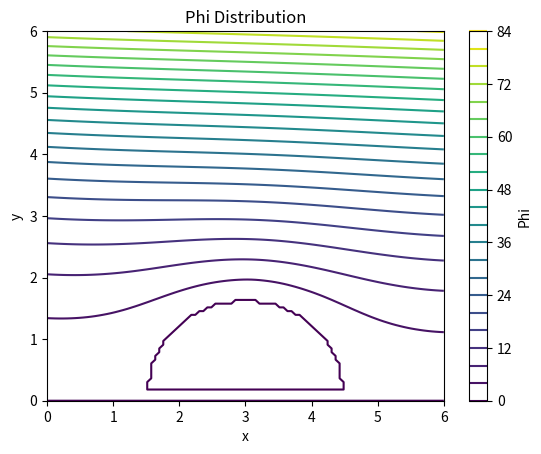

Generate this figure with matplotlib:
import matplotlib.pyplot as plt
import numpy as np


class Fusca():
    def __init__(self) -> None:
        self.V = 100/3.6  # m/s
        self.h_carro = 0.15
        self.L_carro = 3
        self.d_dominio = 1.5

        self.x_dominio = (2*self.d_dominio + self.L_carro)
        self.y_dominio = 6

        self.Nx = 100
        self.Ny = 100
        self.psi = np.transpose(self.setup_matrix())

    def car_height(self, x):
        return np.sqrt(((self.L_carro/2)**2) - (x - self.d_dominio - (self.L_carro/2))**2) + self.h_carro

    def inside_car(self, x, y):
        return (self.distance_from_circle(x, y) < self.L_carro/2) and (y > self.h_carro)

    def circle_bottom_border(self, y_pos, x_pos, delta):

        return (
            (self.h_carro - y_pos < delta)
            and
            (y_pos < self.h_carro)
            and
            (x_pos > self.d_dominio)
            and
            (x_pos < self.d_dominio + self.L_carro)
        )

    def right_circle_border(self, y_pos, x_pos, delta):
        a = (
            x_pos
            -
            self.d_dominio
            -
            self.L_carro/2
            -
            np.sqrt(
                (self.L_carro/2)**2
                -
                (y_pos - self.h_carro)**2
            )
        ) / delta

        b = (
            y_pos
            -
            self.h_carro
            -
            np.sqrt(
                (self.L_carro/2)**2
                -
                (self.d_dominio + self.L_carro/2 - x_pos)**2
            )
        ) / delta

        return a, b

    def left_circle_border(self, y_pos, x_pos, delta):
        a = (
            self.d_dominio
            +
            self.L_carro/2
            -
            x_pos
            -
            np.sqrt(
                (self.L_carro/2)**2
                -
                (y_pos - self.h_carro)**2
            )
        ) / delta

        b = (
            y_pos
            -
            self.h_carro
            -
            np.sqrt(
                (self.L_carro/2)**2
                -
                (self.d_dominio + self.L_carro/2 - x_pos)**2
            )
        ) / delta

        return a, b

    def distance_from_circle(self, x_pos, y_pos):
        return np.sqrt((x_pos - self.d_dominio - self.L_carro/2) ** 2 + (y_pos - self.h_carro)**2)

    def setup_matrix(self):
        # Define zero matrix with 2D linearization to 1D space
        psi = np.zeros((self.Nx, self.Ny))

        x = np.linspace(0, self.x_dominio, self.Nx)
        y = np.linspace(0, self.y_dominio, self.Ny)

        max_iter = 1000
        tolerance = 1e-2
        omega = 1.85
        for _ in range(max_iter):
            psi_old = psi.copy()
            for i in range(self.Nx):
                for j in range(self.Ny):
                    psi_old[i, j] = psi[i, j].copy()
                    pos_x = x[i]
                    pos_y = y[j]

                    delta = self.y_dominio/self.Ny

                    if j == 0:
                        continue
                    elif j == self.Ny - 1:
                        if i == 0:
                            psi[i, j] = (delta * self.V +
                                         psi[i+1, j] + psi[i, j-1])/2
                        elif i == self.Nx - 1:
                            psi[i, j] = (delta * self.V +
                                         psi[i-1, j] + psi[i, j-1])/2
                        else:
                            psi[i, j] = (
                                2 * (psi[i, j-1] + delta * self.V) + psi[i+1, j] + psi[i-1, j])/4
                    elif i == 0:
                        psi[i, j] = (2*psi[i+1, j] +
                                     psi[i, j-1] + psi[i, j+1])/4
                    elif i == self.Nx - 1:
                        psi[i, j] = (2*psi[i-1, j] +
                                     psi[i, j-1] + psi[i, j+1])/4

                    elif self.inside_car(pos_x, pos_y):
                        continue
                    # Circle bottom border
                    elif self.circle_bottom_border(x_pos=pos_x, y_pos=pos_y, delta=delta):
                        a = ((self.h_carro - pos_y) / delta)
                        psi[i, j] = ((psi[i+1, j]+psi[i-1, j] +
                                     (2*psi[i, j - 1]) / (a+1))/(2/a + 2))

                    elif (self.distance_from_circle(pos_x, pos_y) - self.L_carro/2 < delta) and (self.distance_from_circle(pos_x, pos_y) > self.L_carro/2) and (pos_y > self.h_carro):

                        if pos_x < self.x_dominio/2:
                            # Left circle border
                            a, b = self.left_circle_border(
                                x_pos=pos_x, y_pos=pos_y, delta=delta)
                            if (a < 1 and b < 1):
                                psi[i, j] = (
                                    2*a*psi[i-1, j]
                                    /
                                    (a*(1+a))
                                    +
                                    2*(b*psi[i, j+1])
                                    /
                                    (b*(1+b))
                                ) / (2/a + 2/b)
                            elif (a < 1 and not b < 1):
                                a, b = self.right_circle_border(
                                    x_pos=pos_x, y_pos=pos_y, delta=delta)
                                psi[i, j] = (
                                    2*a*psi[i-1, j]
                                    /
                                    (a*(1+a))
                                    +
                                    (psi[i, j-1] + psi[i, j+1])
                                ) / (2/a + 2)
                            elif (b < 1 and not a < 1):
                                psi[i, j] = (
                                    (psi[i+1, j] + psi[i-1, j])
                                    +
                                    2*(b*psi[i, j+1])
                                    /
                                    (b*(1+b))
                                ) / (2 + 2/b)
                            else:
                                psi[i, j] = (
                                    (psi[i + 1, j] + psi[i - 1, j] + psi[i, j + 1] + psi[i, j - 1]) / 4)

                        else:
                            # Right circle border
                            if (a < 1 and b < 1):
                                psi[i, j] = (
                                    2*a*psi[i+1, j]
                                    /
                                    (a*(1+a))
                                    +
                                    2*(b*psi[i, j+1])
                                    /
                                    (b*(1+b))
                                ) / (2/a + 2/b)
                            elif (a < 1 and not b < 1):
                                psi[i, j] = (
                                    2*a*psi[i+1, j]
                                    /
                                    (a*(1+a))
                                    +
                                    (psi[i, j-1] + psi[i, j+1])
                                ) / (2/a + 2)
                            elif (b < 1 and not a < 1):
                                psi[i, j] = (
                                    (psi[i-1, j] + psi[i+1, j])
                                    +
                                    2*(b*psi[i, j+1])
                                    /
                                    (b*(1+b))
                                ) / (2 + 2/b)
                            else:
                                psi[i, j] = (
                                    (psi[i + 1, j] + psi[i - 1, j] + psi[i, j + 1] + psi[i, j - 1]) / 4)

                    else:
                        psi[i, j] = (
                            (psi[i + 1, j] + psi[i - 1, j] + psi[i, j + 1] + psi[i, j - 1]) / 4)

                    psi[i, j] = (1 - omega) * psi_old[i, j] + \
                        omega * psi[i, j]

            if np.nanmax(np.abs((psi - psi_old)/psi)) < tolerance:
                break

        return psi

    def plot(self):

        # Define meshgrid
        x = np.linspace(0, self.x_dominio, self.Nx)
        y = np.linspace(0, self.y_dominio, self.Ny)
        X, Y = np.meshgrid(x, y)

        # Init Setup matrix

        psi = self.psi

        # Plot contour
        plt.contour(X, Y, psi, levels=20)
        plt.colorbar(label='Phi')
        plt.xlabel('x')
        plt.ylabel('y')
        plt.title('Phi Distribution')
        plt.show()

    def partial_velocities(self):
        psi = self.psi
        partial_x, partial_y = np.gradient(psi)
        x = np.arange(psi.shape[1])
        y = np.arange(psi.shape[0])


fusca = Fusca()
fusca.plot()
